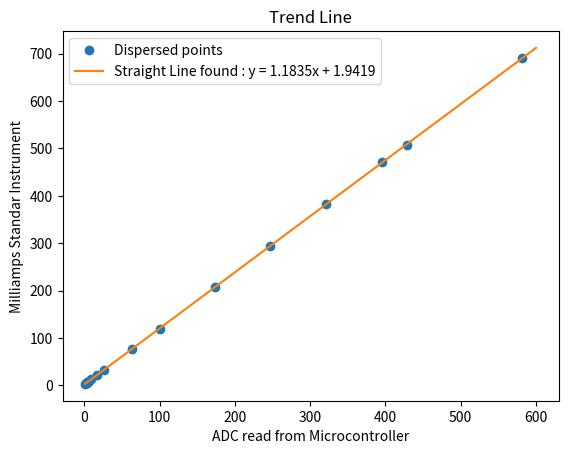

Reproduce this figure in Python.
import numpy as np
import matplotlib.pyplot as plt

x = np.array([1,2,3,4,5,6,9,17,26,63,100,174,247,321,396,428,582])
y = np.array([3.3,4.1,5.3,6.5,7.5,8.5,13,21.7,33,77,120,208,295,382,471.5,508,690])

prom_x = x.mean()
prom_y = y.mean()
sum_numerator = 0
sum_denominator = 0
for i,j in zip(x,y):
    sum_numerator += i*(j-prom_y)
    sum_denominator += i*(i-prom_x)

m = sum_numerator/sum_denominator
b = prom_y -m*prom_x
print(f"y = {m:.8f}x + {b:.8f}")

idx_orden = np.argsort(x)
plt.plot(sorted(x),y[idx_orden],"o")
y = m*(np.linspace(1,600)) + b
plt.plot(np.linspace(1,600),y)
plt.title("Trend Line")
plt.ylabel("Milliamps Standar Instrument")
plt.xlabel("ADC read from Microcontroller")
plt.legend(["Dispersed points",f"Straight Line found : y = {m:.4f}x + {b:.4f}"])
plt.show()
